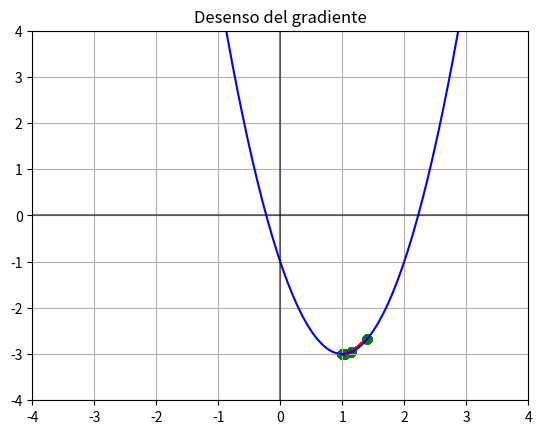

The script that saved this image:
import matplotlib.pyplot as plt
import numpy as np

def f(x):
    y = 2 * (x**2) - 4 * x - 1
    return y

def dx(x):
    y = 4*x - 4
    return y

x0 = np.linspace(-4, 4, 100)
delta = np.random.rand() * 8 - 4
print(f"Posicion inicial: {delta}")
xl = []
yl = []
lr = 0.01

for _ in range(2500):
    delta = delta - (lr * dx(delta))
    if _ % 25 == 0:
        xl.append(delta)
        yl.append(f(delta))
        plt.scatter(xl, yl, color = "green", marker = "o")
        plt.plot(xl, yl, color = "red")
        
delta = round(delta, 2)
print(f"Minimo local: {delta}")
print(f"Valor de la pendiente: {dx(delta)}")
plt.plot(x0, f(x0), color = "blue")
plt.title("Desenso del gradiente")
plt.grid(True)
plt.xlim(-4, 4)
plt.ylim(-4, 4)
plt.axhline(0, color="black", alpha=0.5)
plt.axvline(0, color = "black", alpha=0.5)
plt.show()